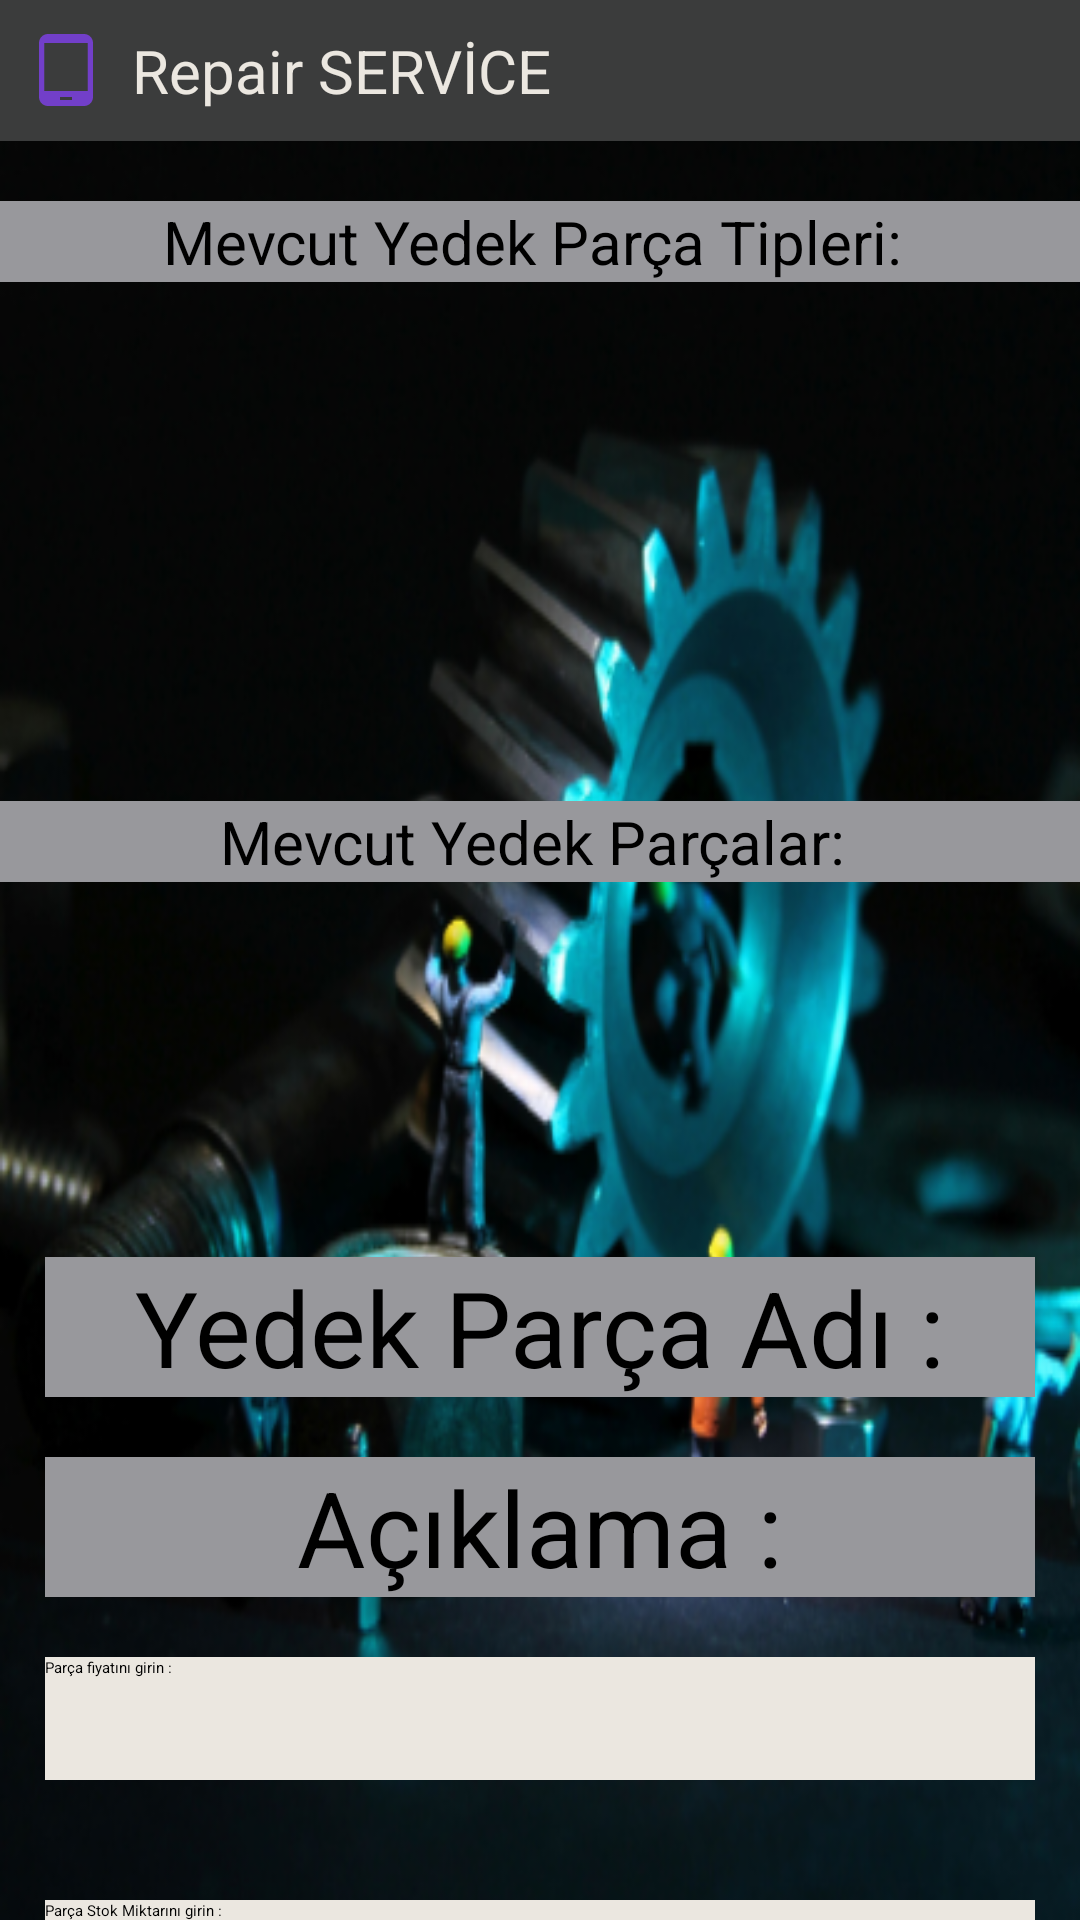

Android layout source for this screen:
<!-- AndroidManifest.xml: application theme Theme.RepairService -->
<!-- res/layout/activity_yedek_parca_islemleri.xml -->
<?xml version="1.0" encoding="utf-8"?>
<LinearLayout xmlns:android="http://schemas.android.com/apk/res/android"
    xmlns:app="http://schemas.android.com/apk/res-auto"
    xmlns:tools="http://schemas.android.com/tools"
    android:layout_width="match_parent"
    android:layout_height="match_parent"
    android:background="@drawable/onarim33"
    android:orientation="vertical"
    tools:context=".YedekParcaIslemleri">

    <include layout="@layout/baslik"/>

    <ScrollView
        android:layout_width="match_parent"
        android:layout_height="wrap_content">

        <LinearLayout
            android:layout_width="match_parent"
            android:layout_height="wrap_content"
            android:orientation="vertical">


            <TextView
                android:id="@+id/textView2"
                android:layout_width="match_parent"
                android:layout_height="wrap_content"
                android:layout_marginTop="20dp"
                android:background="@color/edit"
                android:text="Mevcut Yedek Parça Tipleri: "
                android:textAlignment="center"
                android:textSize="20dp" />

            <Spinner
                android:id="@+id/spn_yedekparcatip"
                android:layout_width="match_parent"
                android:layout_height="113dp"
                android:layout_marginLeft="15dp"
                android:layout_marginTop="30dp"
                android:layout_marginRight="15dp"
                android:layout_marginBottom="10dp"
                android:backgroundTint="@color/grey"
                android:dropDownVerticalOffset="80dp"
                android:dropDownSelector="@color/gri2"
                android:popupBackground="@color/gri2"
                android:scrollbarSize="100sp"
                android:textAlignment="center" />
            <TextView
                android:id="@+id/textView6"
                android:layout_width="match_parent"
                android:layout_height="wrap_content"
                android:layout_marginTop="20dp"
                android:background="@color/edit"
                android:text="Mevcut Yedek Parçalar: "
                android:textAlignment="center"
                android:textSize="20dp" />

            <Spinner
                android:id="@+id/spn_yedekparca"
                android:layout_width="match_parent"
                android:layout_height="80dp"
                android:layout_marginLeft="15dp"
                android:layout_marginTop="30dp"
                android:layout_marginRight="15dp"
                android:layout_marginBottom="10dp"
                android:backgroundTint="@color/grey"
                android:dropDownVerticalOffset="80dp"
                android:dropDownSelector="@color/gri2"
                android:popupBackground="@color/gri2"
                android:scrollbarSize="100sp"
                android:textAlignment="center" />

            <EditText
                android:id="@+id/parca_adi_edit"
                android:layout_width="match_parent"
                android:layout_height="wrap_content"
                android:layout_marginLeft="15dp"
                android:layout_marginTop="5dp"
                android:layout_marginRight="15dp"
                android:background="@color/edit"
                android:hint="Yedek Parça Adı :"
                android:textAlignment="center"
                android:textSize="35dp">

            </EditText>

            <EditText
                android:id="@+id/yedekparcaaciklama"
                android:layout_width="match_parent"
                android:layout_height="wrap_content"
                android:layout_marginLeft="15dp"
                android:layout_marginTop="20dp"
                android:layout_marginRight="15dp"
                android:background="@color/edit"
                android:hint="Açıklama :"
                android:textAlignment="center"
                android:textSize="35dp">

            </EditText>


            <EditText
                android:id="@+id/editTextfiyat"
                android:layout_width="match_parent"
                android:layout_height="41dp"
                android:layout_marginLeft="15dp"
                android:layout_marginTop="20dp"
                android:layout_marginRight="15dp"
                android:layout_marginBottom="20dp"
                android:background="@color/krem"
                android:ems="10"
                android:hint="Parça fiyatını girin :"
                android:inputType="number">

            </EditText>

            <EditText
                android:id="@+id/editTextstok"
                android:layout_width="match_parent"
                android:layout_height="54dp"
                android:layout_marginLeft="15dp"
                android:layout_marginTop="20dp"
                android:layout_marginRight="15dp"
                android:layout_marginBottom="20dp"
                android:background="@color/krem"
                android:ems="10"
                android:hint="Parça Stok Miktarını girin :"
                android:inputType="number">

            </EditText>

            <EditText
                android:id="@+id/editTextstokmin"
                android:layout_width="match_parent"
                android:layout_height="48dp"
                android:layout_marginLeft="15dp"
                android:layout_marginTop="20dp"
                android:layout_marginRight="15dp"
                android:layout_marginBottom="20dp"
                android:background="@color/krem"
                android:ems="10"
                android:hint="Min Stok Miktarı :"
                android:inputType="number">

            </EditText>

            <TextView
                android:id="@+id/textView3"
                android:layout_width="match_parent"
                android:layout_height="wrap_content"
                android:layout_marginTop="10dp"
                android:background="@color/edit"
                android:text="Mevcut Markalar: "
                android:textAlignment="center"
                android:textSize="20dp" />

            <Spinner
                android:id="@+id/spn_marka"
                android:layout_width="match_parent"
                android:layout_height="100dp"
                android:layout_marginLeft="15dp"
                android:layout_marginTop="20dp"
                android:layout_marginRight="15dp"
                android:layout_marginBottom="10dp"
                android:backgroundTint="@color/mavi3"
                android:dropDownVerticalOffset="80dp"
                android:dropDownSelector="@color/white"
                android:popupBackground="@color/white"
                android:scrollbarSize="100sp"
                android:textAlignment="center" />

            <TextView
                android:id="@+id/textView4"
                android:layout_width="match_parent"
                android:layout_height="wrap_content"
                android:layout_marginTop="10dp"
                android:background="@color/edit"
                android:text="Mevcut Modeller: "
                android:textAlignment="center"
                android:textSize="20dp" />

            <Spinner
                android:id="@+id/spn_model"
                android:layout_width="match_parent"
                android:layout_height="100dp"
                android:layout_marginLeft="15dp"
                android:layout_marginTop="20dp"
                android:layout_marginRight="15dp"
                android:backgroundTint="@color/grey"
                android:dropDownVerticalOffset="80dp"
                android:dropDownSelector="@color/gri2"
                android:popupBackground="@color/gri2"
                android:scrollbarSize="100sp"
                android:textAlignment="center" />


            <LinearLayout
                android:layout_width="match_parent"
                android:layout_height="wrap_content"
                android:layout_marginLeft="10dp"
                android:layout_marginRight="10dp"
                android:layout_marginTop="40dp"
                android:layout_marginBottom="50dp"
                android:orientation="horizontal">

                <Button
                    android:id="@+id/kaydet_button"
                    android:layout_width="match_parent"
                    android:layout_height="wrap_content"
                    android:layout_weight="1"
                    android:backgroundTint="@color/gri2"
                    android:text="Kaydet">

                </Button>

                <Button
                    android:id="@+id/guncelle_button"
                    android:layout_width="match_parent"
                    android:layout_height="wrap_content"
                    android:layout_weight="1"
                    android:backgroundTint="@color/gri2"
                    android:text="Güncelle">

                </Button>

                <Button
                    android:id="@+id/sil_button"
                    android:layout_width="match_parent"
                    android:layout_height="wrap_content"
                    android:layout_weight="1.3"
                    android:backgroundTint="@color/gri2"
                    android:text="Sil">

                </Button>

            </LinearLayout>


        </LinearLayout>

    </ScrollView>


</LinearLayout>
<!-- res/layout/baslik.xml (included above) -->
<?xml version="1.0" encoding="utf-8"?>
<RelativeLayout xmlns:android="http://schemas.android.com/apk/res/android"
    android:layout_width="match_parent"
    android:layout_height="wrap_content"

    android:background="#3B3C3C">

    <RelativeLayout
        android:layout_width="match_parent"
        android:layout_height="wrap_content"
        android:padding="10dp">

        <ImageView
            android:id="@+id/homeIcon"
            android:layout_width="wrap_content"
            android:layout_height="wrap_content"
            android:src="@drawable/baseline_tablet_android_24"
            android:layout_centerVertical="true"
            android:onClick="homeClick"
            >

        </ImageView>

        <TextView
            android:id="@+id/titleTextView"
            android:layout_width="wrap_content"
            android:layout_height="wrap_content"
            android:layout_marginStart="10dp"
            android:layout_toEndOf="@+id/homeIcon"
            android:text="Repair SERVİCE"
            android:textColor="@color/krem"
            android:textSize="20sp"

            android:layout_centerVertical="true"
            >

        </TextView>

        <ImageView
            android:id="@+id/homeIcon2"
            android:layout_width="wrap_content"
            android:layout_height="wrap_content"
            android:src="@drawable/twotone_stars_24"
            android:layout_centerVertical="true"
            android:layout_marginLeft="350dp"
            android:onClick="homeClick"
            >

        </ImageView>
    </RelativeLayout>

</RelativeLayout>
<!-- resources referenced by this layout -->
<resources>
  <color name="edit">#98989C</color>
  <color name="grey">#615F5F</color>
  <color name="gri2">#58758C</color>
  <color name="krem">#EBE7E0</color>
  <color name="mavi3">#0A4D81</color>
  <color name="white">#FFFFFFFF</color>
  <!-- drawable baseline_tablet_android_24 (drawable) -->
  <vector android:height="24dp" android:tint="#723FC9"
      android:viewportHeight="24" android:viewportWidth="24"
      android:width="24dp" xmlns:android="http://schemas.android.com/apk/res/android">
      <path android:fillColor="@android:color/white" android:pathData="M18,0H6C4.34,0 3,1.34 3,3v18c0,1.66 1.34,3 3,3h12c1.66,0 3,-1.34 3,-3V3C21,1.34 19.66,0 18,0zM14,22h-4v-1h4V22zM19.25,19H4.75V3h14.5V19z"/>
  </vector>
  <!-- drawable onarim33: png bitmap (drawable, 271257 bytes) -->
  <!-- drawable twotone_stars_24 (drawable) -->
  <vector android:height="24dp" android:tint="#723FC9"
      android:viewportHeight="24" android:viewportWidth="24"
      android:width="24dp" xmlns:android="http://schemas.android.com/apk/res/android">
      <path android:fillAlpha="0.3"
          android:fillColor="@android:color/white"
          android:pathData="M19.47,9.16c-1.1,-2.87 -3.8,-4.95 -7.01,-5.14l2,4.71 5.01,0.43zM11.54,4.02c-3.22,0.18 -5.92,2.27 -7.02,5.15l5.02,-0.43 2,-4.72zM4.23,10.14C4.08,10.74 4,11.36 4,12c0,2.48 1.14,4.7 2.91,6.17l1.11,-4.75 -3.79,-3.28zM19.77,10.13l-3.79,3.28 1.1,4.76C18.86,16.7 20,14.48 20,12c0,-0.64 -0.09,-1.27 -0.23,-1.87zM7.84,18.82c1.21,0.74 2.63,1.18 4.15,1.18 1.53,0 2.95,-0.44 4.17,-1.18L12,16.31l-4.16,2.51z" android:strokeAlpha="0.3"/>
      <path android:fillColor="@android:color/white" android:pathData="M11.99,2C6.47,2 2,6.48 2,12s4.47,10 9.99,10C17.52,22 22,17.52 22,12S17.52,2 11.99,2zM19.47,9.16l-5.01,-0.43 -2,-4.71c3.21,0.19 5.91,2.27 7.01,5.14zM12,8.06l1.09,2.56 2.78,0.24 -2.11,1.83 0.63,2.73L12,13.98l-2.39,1.44 0.63,-2.72 -2.11,-1.83 2.78,-0.24L12,8.06zM11.54,4.02l-2,4.72 -5.02,0.43c1.1,-2.88 3.8,-4.97 7.02,-5.15zM4,12c0,-0.64 0.08,-1.26 0.23,-1.86l3.79,3.28 -1.11,4.75C5.14,16.7 4,14.48 4,12zM11.99,20c-1.52,0 -2.94,-0.44 -4.15,-1.18L12,16.31l4.16,2.51c-1.22,0.74 -2.64,1.18 -4.17,1.18zM17.09,18.17l-1.1,-4.76 3.79,-3.28c0.13,0.6 0.22,1.23 0.22,1.87 0,2.48 -1.14,4.7 -2.91,6.17z"/>
  </vector>
</resources>
